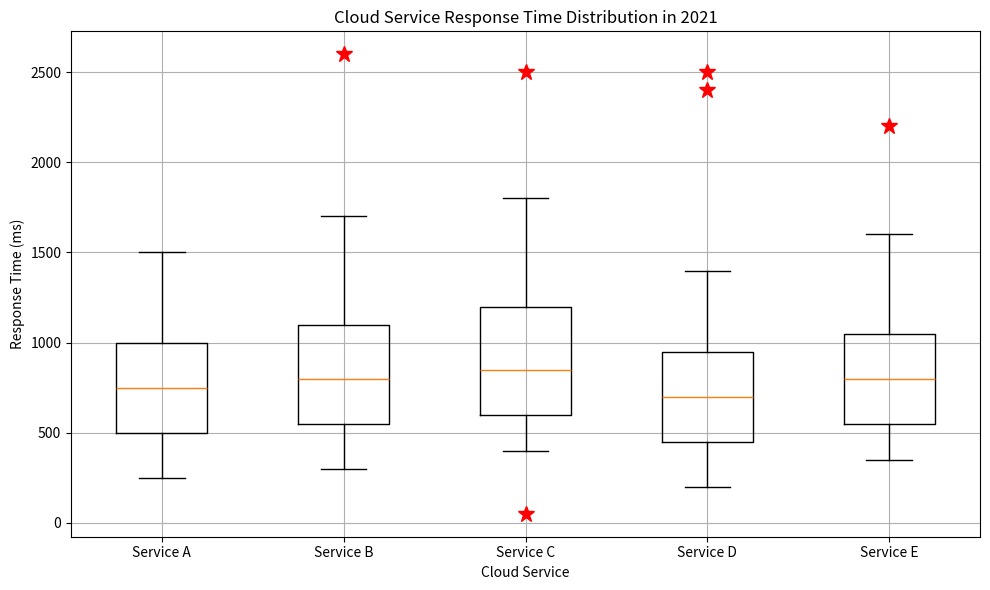

This chart was generated by the following Python code: (Note: this script raises an exception after producing the figure.)

import matplotlib.pyplot as plt
import numpy as np

# Restructure the data into two 2D lists
data_list = [[250, 500, 750, 1000, 1500], 
             [300, 550, 800, 1100, 1700], 
             [400, 600, 850, 1200, 1800], 
             [200, 450, 700, 950, 1400], 
             [350, 550, 800, 1050, 1600]]

outliers_list = [[], [2600], [50, 2500], [2400, 2500], [2200]]
line_labels = ['Service A', 'Service B', 'Service C', 'Service D', 'Service E']
# Plot the data with the type of box plot
fig = plt.figure(figsize=(10, 6))
ax = fig.add_subplot(111)
ax.boxplot(data_list, whis=1.5)

# Plot the outliers manually
for i, outlier in enumerate(outliers_list):
    if len(outlier) > 0:
        ax.plot(np.repeat(i + 1, len(outlier)), outlier, 'r*', markersize=12)

# Drawing techniques 
ax.grid(True)
ax.set_xlabel('Cloud Service')
ax.set_xticklabels(line_labels)
ax.set_ylabel('Response Time (ms)')
ax.set_title('Cloud Service Response Time Distribution in 2021')
plt.tight_layout()
plt.savefig('/cpfs01/user/yehancheng/workspace/datasets/SimChartV2/demo/box/png/6_202312251608.png')
plt.cla()
